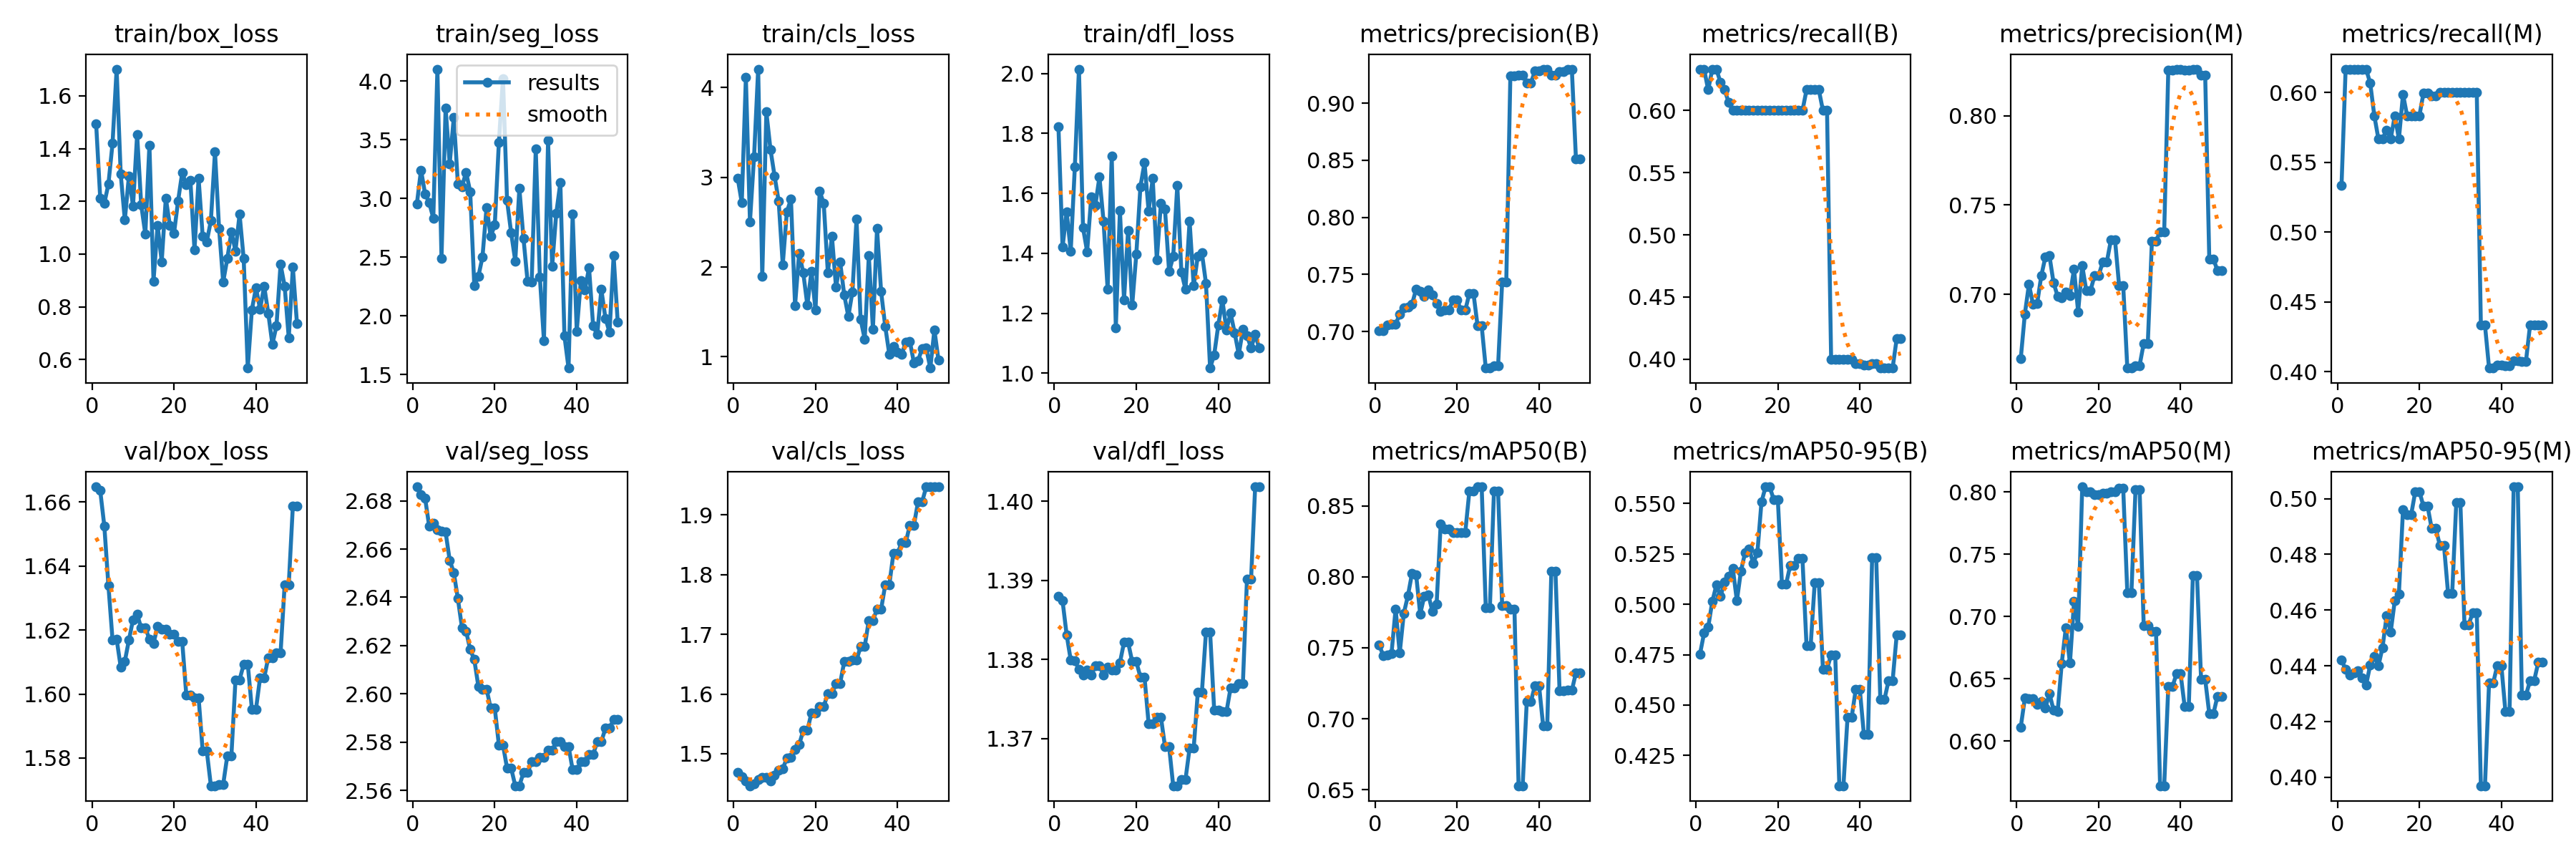

The file beside this chart, header and first rows:
epoch, time, train/box_loss, train/seg_loss, train/cls_loss, train/dfl_loss, metrics/precision(B), metrics/recall(B), metrics/mAP50(B), metrics/mAP50-95(B), metrics/precision(M), metrics/recall(M), metrics/mAP50(M), metrics/mAP50-95(M), val/box_loss, val/seg_loss, val/cls_loss, val/dfl_loss, lr/pg0, lr/pg1, lr/pg2
1, 4.406, 1.494, 2.956, 2.994, 1.823, 0.7008, 0.6333, 0.7517, 0.4753, 0.6641, 0.5333, 0.6113, 0.4421, 1.665, 2.686, 1.469, 1.388, 0, 0, 0
2, 7.04, 1.211, 3.242, 2.718, 1.42, 0.7008, 0.6333, 0.7446, 0.4857, 0.6891, 0.6167, 0.6345, 0.4387, 1.663, 2.683, 1.462, 1.387, 1.16644e-06, 1.16644e-06, 1.16644e-06
3, 9.585, 1.192, 3.04, 4.113, 1.539, 0.7057, 0.6167, 0.7447, 0.4885, 0.7057, 0.6167, 0.634, 0.4367, 1.652, 2.681, 1.455, 1.383, 2.28575e-06, 2.28575e-06, 2.28575e-06
4, 12.16, 1.266, 2.963, 2.506, 1.408, 0.7063, 0.6333, 0.746, 0.5014, 0.6944, 0.6167, 0.634, 0.4375, 1.634, 2.669, 1.446, 1.38, 3.35794e-06, 3.35794e-06, 3.35794e-06
5, 14.69, 1.419, 2.832, 3.232, 1.688, 0.7067, 0.6333, 0.7774, 0.5094, 0.6949, 0.6167, 0.6296, 0.4381, 1.617, 2.671, 1.45, 1.38, 4.38301e-06, 4.38301e-06, 4.38301e-06
6, 17.21, 1.701, 4.102, 4.207, 2.014, 0.7149, 0.6226, 0.7463, 0.5038, 0.7104, 0.6167, 0.6315, 0.4357, 1.617, 2.668, 1.457, 1.379, 5.36095e-06, 5.36095e-06, 5.36095e-06
7, 19.7, 1.303, 2.49, 1.899, 1.485, 0.7209, 0.6167, 0.7743, 0.511, 0.7209, 0.6167, 0.6267, 0.4331, 1.608, 2.667, 1.46, 1.378, 6.29177e-06, 6.29177e-06, 6.29177e-06
8, 22.15, 1.13, 3.771, 3.73, 1.406, 0.7216, 0.6066, 0.7866, 0.5138, 0.7216, 0.6066, 0.6381, 0.4403, 1.61, 2.667, 1.46, 1.379, 7.17546e-06, 7.17546e-06, 7.17546e-06
9, 24.64, 1.296, 3.295, 3.311, 1.588, 0.724, 0.6, 0.8024, 0.5179, 0.7066, 0.5833, 0.6251, 0.4433, 1.617, 2.655, 1.454, 1.378, 8.01203e-06, 8.01203e-06, 8.01203e-06
10, 27.17, 1.182, 3.691, 3.017, 1.559, 0.737, 0.6, 0.8016, 0.5018, 0.699, 0.5667, 0.6236, 0.4399, 1.623, 2.65, 1.464, 1.379, 8.80148e-06, 8.80148e-06, 8.80148e-06
11, 29.65, 1.453, 3.125, 2.735, 1.655, 0.7353, 0.6, 0.7737, 0.5165, 0.6983, 0.5667, 0.6625, 0.4465, 1.625, 2.639, 1.473, 1.379, 9.5438e-06, 9.5438e-06, 9.5438e-06
12, 32.14, 1.186, 3.101, 2.028, 1.508, 0.7306, 0.6, 0.7864, 0.5255, 0.7012, 0.5729, 0.6911, 0.4579, 1.621, 2.627, 1.475, 1.378, 1.0239e-05, 1.0239e-05, 1.0239e-05
13, 34.8, 1.076, 3.224, 2.615, 1.28, 0.7365, 0.6, 0.7872, 0.5273, 0.6995, 0.5667, 0.6626, 0.4521, 1.621, 2.626, 1.492, 1.379, 1.08871e-05, 1.08871e-05, 1.08871e-05
14, 37.27, 1.413, 3.058, 2.758, 1.725, 0.732, 0.6, 0.7754, 0.5204, 0.7141, 0.5833, 0.712, 0.4634, 1.617, 2.618, 1.493, 1.379, 1.1488e-05, 1.1488e-05, 1.1488e-05
15, 39.86, 0.8979, 2.258, 1.572, 1.151, 0.7245, 0.6, 0.7805, 0.5254, 0.6903, 0.5667, 0.6924, 0.4658, 1.616, 2.614, 1.507, 1.379, 1.20418e-05, 1.20418e-05, 1.20418e-05
16, 42.4, 1.108, 2.335, 2.156, 1.542, 0.7177, 0.6, 0.8373, 0.5506, 0.7161, 0.5986, 0.8041, 0.496, 1.621, 2.603, 1.515, 1.38, 1.25486e-05, 1.25486e-05, 1.25486e-05
17, 44.89, 0.9713, 2.502, 1.937, 1.245, 0.719, 0.6, 0.8338, 0.5582, 0.7021, 0.5833, 0.8002, 0.4943, 1.62, 2.602, 1.539, 1.382, 1.30081e-05, 1.30081e-05, 1.30081e-05
18, 47.43, 1.211, 2.925, 1.575, 1.477, 0.719, 0.6, 0.8338, 0.5582, 0.7021, 0.5833, 0.8002, 0.4943, 1.62, 2.602, 1.539, 1.382, 1.34206e-05, 1.34206e-05, 1.34206e-05
19, 49.99, 1.109, 2.677, 1.956, 1.228, 0.7275, 0.6, 0.8309, 0.5518, 0.7105, 0.5833, 0.798, 0.5026, 1.619, 2.594, 1.568, 1.38, 1.37859e-05, 1.37859e-05, 1.37859e-05
20, 52.5, 1.079, 2.773, 1.519, 1.397, 0.7275, 0.6, 0.8309, 0.5518, 0.7105, 0.5833, 0.798, 0.5026, 1.619, 2.594, 1.568, 1.38, 1.41041e-05, 1.41041e-05, 1.41041e-05
21, 54.97, 1.202, 3.476, 2.846, 1.623, 0.7187, 0.6, 0.8313, 0.5098, 0.7181, 0.5995, 0.7989, 0.4972, 1.616, 2.579, 1.579, 1.378, 1.43752e-05, 1.43752e-05, 1.43752e-05
22, 57.44, 1.309, 4.022, 2.71, 1.702, 0.7187, 0.6, 0.8313, 0.5098, 0.7181, 0.5995, 0.7989, 0.4972, 1.616, 2.579, 1.579, 1.378, 1.45992e-05, 1.45992e-05, 1.45992e-05
23, 59.92, 1.264, 2.981, 1.939, 1.541, 0.7335, 0.6, 0.8604, 0.5191, 0.7305, 0.5973, 0.7998, 0.4893, 1.6, 2.569, 1.6, 1.372, 1.4776e-05, 1.4776e-05, 1.4776e-05
24, 62.29, 1.278, 2.706, 2.341, 1.649, 0.7335, 0.6, 0.8604, 0.5191, 0.7305, 0.5973, 0.7998, 0.4893, 1.6, 2.569, 1.6, 1.372, 1.49057e-05, 1.49057e-05, 1.49057e-05
25, 64.75, 1.016, 2.467, 1.775, 1.379, 0.7049, 0.6, 0.8633, 0.5226, 0.7049, 0.6, 0.8027, 0.4832, 1.599, 2.562, 1.618, 1.373, 1.49883e-05, 1.49883e-05, 1.49883e-05
26, 67.25, 1.287, 3.086, 2.056, 1.567, 0.7049, 0.6, 0.8633, 0.5226, 0.7049, 0.6, 0.8027, 0.4832, 1.599, 2.562, 1.618, 1.373, 1.50238e-05, 1.50238e-05, 1.50238e-05
27, 69.7, 1.067, 2.661, 1.69, 1.547, 0.6681, 0.6167, 0.778, 0.4793, 0.6588, 0.6, 0.7192, 0.4659, 1.582, 2.567, 1.654, 1.369, 1.50121e-05, 1.50121e-05, 1.50121e-05
28, 72.26, 1.047, 2.294, 1.45, 1.339, 0.6681, 0.6167, 0.778, 0.4793, 0.6588, 0.6, 0.7192, 0.4659, 1.582, 2.567, 1.654, 1.369, 1.49533e-05, 1.49533e-05, 1.49533e-05
29, 74.77, 1.127, 2.29, 1.725, 1.389, 0.6698, 0.6167, 0.8603, 0.5108, 0.6603, 0.6, 0.8016, 0.4986, 1.571, 2.572, 1.657, 1.364, 1.48474e-05, 1.48474e-05, 1.48474e-05
30, 77.31, 1.387, 3.42, 2.536, 1.627, 0.6698, 0.6167, 0.8603, 0.5108, 0.6603, 0.6, 0.8016, 0.4986, 1.571, 2.572, 1.657, 1.364, 1.46944e-05, 1.46944e-05, 1.46944e-05
31, 79.87, 1.096, 2.33, 1.417, 1.337, 0.7434, 0.6, 0.7795, 0.4678, 0.6726, 0.6, 0.6929, 0.4547, 1.572, 2.574, 1.68, 1.365, 1.44942e-05, 1.44942e-05, 1.44942e-05
32, 82.31, 0.8946, 1.787, 1.197, 1.28, 0.7434, 0.6, 0.7795, 0.4678, 0.6726, 0.6, 0.6929, 0.4547, 1.572, 2.574, 1.68, 1.365, 1.42469e-05, 1.42469e-05, 1.42469e-05
33, 84.73, 0.9823, 3.494, 2.125, 1.507, 0.9242, 0.4, 0.7772, 0.475, 0.7298, 0.6, 0.6881, 0.459, 1.581, 2.577, 1.723, 1.369, 1.39525e-05, 1.39525e-05, 1.39525e-05
34, 87.23, 1.085, 2.422, 1.308, 1.291, 0.9242, 0.4, 0.7772, 0.475, 0.7298, 0.6, 0.6881, 0.459, 1.581, 2.577, 1.723, 1.369, 1.3611e-05, 1.3611e-05, 1.3611e-05
35, 89.95, 1.012, 2.873, 2.429, 1.391, 0.9248, 0.4, 0.6528, 0.41, 0.7352, 0.4333, 0.5643, 0.3969, 1.604, 2.58, 1.742, 1.376, 1.32223e-05, 1.32223e-05, 1.32223e-05
36, 92.43, 1.151, 3.135, 1.726, 1.402, 0.9248, 0.4, 0.6528, 0.41, 0.7352, 0.4333, 0.5643, 0.3969, 1.604, 2.58, 1.742, 1.376, 1.27866e-05, 1.27866e-05, 1.27866e-05
37, 94.86, 0.9827, 1.828, 1.341, 1.3, 0.9176, 0.4, 0.712, 0.4439, 0.8255, 0.4026, 0.6437, 0.4338, 1.609, 2.578, 1.783, 1.383, 1.23036e-05, 1.23036e-05, 1.23036e-05
38, 97.27, 0.5676, 1.555, 1.027, 1.017, 0.9176, 0.4, 0.712, 0.4439, 0.8255, 0.4026, 0.6437, 0.4338, 1.609, 2.578, 1.783, 1.383, 1.17736e-05, 1.17736e-05, 1.17736e-05
39, 99.78, 0.789, 2.865, 1.113, 1.061, 0.9282, 0.3966, 0.7233, 0.4577, 0.826, 0.4045, 0.654, 0.4401, 1.595, 2.568, 1.836, 1.374, 1.11965e-05, 1.11965e-05, 1.11965e-05
40, 102.3, 0.872, 1.87, 1.052, 1.16, 0.9282, 0.3966, 0.7233, 0.4577, 0.826, 0.4045, 0.654, 0.4401, 1.595, 2.568, 1.836, 1.374, 1.05722e-05, 1.05722e-05, 1.05722e-05
41, 104.7, 0.7912, 2.299, 1.027, 1.244, 0.9294, 0.3956, 0.6952, 0.4353, 0.8255, 0.4041, 0.6277, 0.4234, 1.605, 2.572, 1.853, 1.373, 9.9008e-06, 9.9008e-06, 9.9008e-06
42, 107.2, 0.8783, 2.219, 1.161, 1.145, 0.9294, 0.3956, 0.6952, 0.4353, 0.8255, 0.4041, 0.6277, 0.4234, 1.605, 2.572, 1.853, 1.373, 9.18228e-06, 9.18228e-06, 9.18228e-06
43, 109.6, 0.7757, 2.41, 1.174, 1.2, 0.9244, 0.3962, 0.8038, 0.5231, 0.826, 0.4076, 0.7331, 0.5042, 1.611, 2.575, 1.883, 1.376, 8.41663e-06, 8.41663e-06, 8.41663e-06
44, 112, 0.6575, 1.913, 0.9358, 1.134, 0.9244, 0.3962, 0.8038, 0.5231, 0.826, 0.4076, 0.7331, 0.5042, 1.611, 2.575, 1.883, 1.376, 7.60386e-06, 7.60386e-06, 7.60386e-06
45, 114.5, 0.7275, 1.841, 0.9558, 1.063, 0.9274, 0.3931, 0.7199, 0.4527, 0.8227, 0.4073, 0.6496, 0.4294, 1.613, 2.58, 1.922, 1.377, 6.74397e-06, 6.74397e-06, 6.74397e-06
46, 116.9, 0.9613, 2.224, 1.091, 1.145, 0.9274, 0.3931, 0.7199, 0.4527, 0.8227, 0.4073, 0.6496, 0.4294, 1.613, 2.58, 1.922, 1.377, 5.83695e-06, 5.83695e-06, 5.83695e-06
47, 119.4, 0.878, 1.979, 1.098, 1.126, 0.9299, 0.3929, 0.72, 0.462, 0.7199, 0.4333, 0.622, 0.4346, 1.634, 2.586, 1.947, 1.39, 4.88281e-06, 4.88281e-06, 4.88281e-06
48, 121.8, 0.6819, 1.86, 0.8746, 1.084, 0.9299, 0.3929, 0.72, 0.462, 0.7199, 0.4333, 0.622, 0.4346, 1.634, 2.586, 1.947, 1.39, 3.88154e-06, 3.88154e-06, 3.88154e-06
49, 124.3, 0.9496, 2.511, 1.3, 1.129, 0.8515, 0.4167, 0.7323, 0.4848, 0.7133, 0.4333, 0.6361, 0.4412, 1.659, 2.589, 1.947, 1.402, 2.83315e-06, 2.83315e-06, 2.83315e-06
50, 126.7, 0.7374, 1.944, 0.9615, 1.084, 0.8515, 0.4167, 0.7323, 0.4848, 0.7133, 0.4333, 0.6361, 0.4412, 1.659, 2.589, 1.947, 1.402, 1.73764e-06, 1.73764e-06, 1.73764e-06
